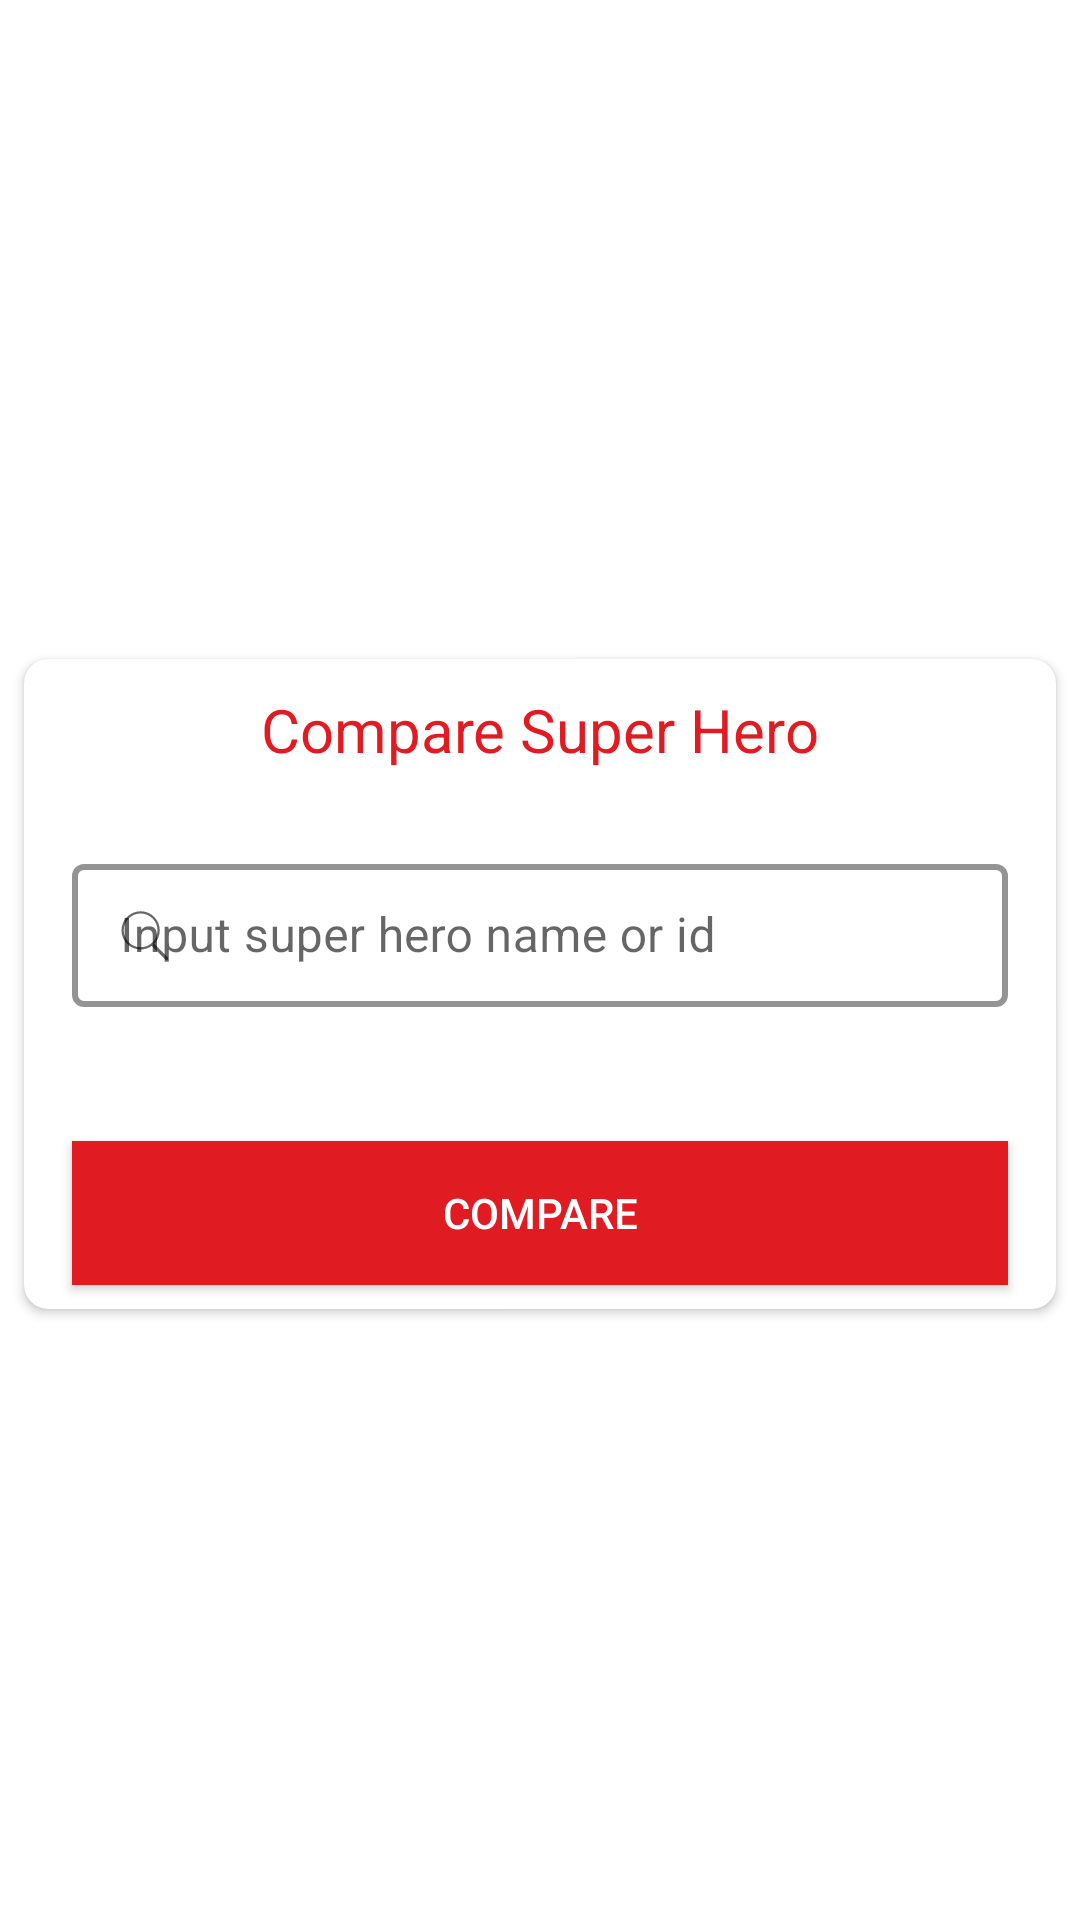

Here is an Android app screen rendered from its layout file. Give the layout XML and the strings, colors and styles it references.
<!-- AndroidManifest.xml: application theme AppTheme -->
<!-- res/layout/dialog_compare.xml -->
<?xml version="1.0" encoding="utf-8"?>
<LinearLayout xmlns:android="http://schemas.android.com/apk/res/android"
    xmlns:app="http://schemas.android.com/apk/res-auto"
    android:layout_width="match_parent"
    android:background="@android:color/transparent"
    android:layout_height="match_parent">

    <androidx.cardview.widget.CardView
        android:id="@+id/cvMood"
        android:layout_width="match_parent"
        android:layout_height="wrap_content"
        android:layout_gravity="center"
        android:layout_marginLeft="@dimen/medium_margin"
        android:layout_marginTop="@dimen/large_margin"
        android:layout_marginRight="@dimen/medium_margin"
        android:layout_marginBottom="@dimen/medium_margin"
        app:cardCornerRadius="8dp">

        <LinearLayout
            android:layout_width="match_parent"
            android:layout_height="match_parent"
            android:gravity="center"
            android:orientation="vertical">

            <TextView
                style="@style/TextviewStyle"
                android:layout_width="wrap_content"
                android:layout_height="wrap_content"
                android:text="@string/compare_hero_search">

            </TextView>

            <com.google.android.material.textfield.TextInputLayout
                android:id="@+id/fldEditTextLayout"
                style="@style/SearchInputStyle"
                android:layout_width="match_parent"
                android:layout_height="wrap_content"
                android:layout_margin="@dimen/large_margin"
                app:errorEnabled="true"
                app:hintTextColor="@color/colorAccent"
                app:startIconDrawable="@drawable/ic_search">

                <com.google.android.material.textfield.TextInputEditText
                    android:id="@+id/etSearch"
                    android:layout_width="match_parent"
                    android:layout_height="wrap_content"
                    android:focusable="true"
                    android:hint="@string/super_hero_name_id"
                    android:inputType="text" />

            </com.google.android.material.textfield.TextInputLayout>

            <androidx.appcompat.widget.AppCompatButton
                android:id="@+id/btnCompare"
                style="@style/Button.Primary"
                android:layout_width="match_parent"
                android:layout_height="wrap_content"
                android:layout_marginStart="@dimen/large_margin"
                android:layout_marginLeft="@dimen/large_margin"
                android:layout_marginTop="@dimen/medium_margin"
                android:layout_marginEnd="@dimen/large_margin"
                android:layout_marginRight="@dimen/large_margin"
                android:layout_marginBottom="@dimen/medium_margin"
                android:text="@string/compare" />
        </LinearLayout>
    </androidx.cardview.widget.CardView>


</LinearLayout>
<!-- resources referenced by this layout -->
<resources>
  <color name="colorAccent">#e11b22</color>
  <dimen name="large_margin">16dp</dimen>
  <dimen name="medium_margin">8dp</dimen>
  <!-- drawable ic_search (drawable) -->
  <vector android:height="24dp" android:viewportHeight="32"
      android:viewportWidth="32" android:width="24dp" xmlns:android="http://schemas.android.com/apk/res/android">
      <path android:fillColor="#929292" android:fillType="evenOdd"
          android:pathData="M19.4271,20.4271C18.0372,21.4175 16.3367,22 14.5,22C9.8056,22 6,18.1944 6,13.5C6,8.8056 9.8056,5 14.5,5C19.1944,5 23,8.8056 23,13.5C23,15.8472 22.0486,17.9722 20.5104,19.5104L26.5078,25.5078C26.7828,25.7828 26.7761,26.2239 26.5,26.5C26.2219,26.7781 25.7796,26.7796 25.5078,26.5078L19.4271,20.4271L19.4271,20.4271ZM14.5,21C18.6421,21 22,17.6421 22,13.5C22,9.3579 18.6421,6 14.5,6C10.3579,6 7,9.3579 7,13.5C7,17.6421 10.3579,21 14.5,21L14.5,21Z"
          android:strokeColor="#00000000" android:strokeWidth="1"/>
  </vector>
  <string name="compare">Compare</string>
  <string name="compare_hero_search">Compare Super Hero</string>
  <string name="super_hero_name_id">Input super hero name or id</string>
  <style name="Button.Primary" parent="Widget.AppCompat.Button">
          <item name="android:textColor">@android:color/white</item>
          <item name="android:colorBackground">@color/colorAccent</item>
          <item name="colorButtonNormal">@color/colorAccent</item>
          <item name="android:background">@color/colorAccent</item>
          <item name="android:layout_marginBottom">@dimen/small_margin</item>
          <item name="android:layout_marginTop">@dimen/small_margin</item>
          <item name="android:padding">@dimen/small_padding</item>
      </style>
  <style name="SearchInputStyle" parent="Widget.MaterialComponents.TextInputLayout.OutlinedBox.Dense">
          <item name="boxStrokeColor">@color/colorAccent</item>
          <item name="boxStrokeWidth">2dp</item>
      </style>
  <style name="TextviewStyle">
          <item name="android:textColor">@color/colorAccent</item>
          <item name="android:textStyle">normal</item>
          <item name="android:textSize">20sp</item>
          <item name="android:padding">10dp</item>
      </style>
  <style name="AppTheme" parent="Theme.MaterialComponents.DayNight.NoActionBar">
          
          <item name="colorPrimary">@color/colorPrimary</item>
          <item name="colorPrimaryDark">@color/colorPrimaryDark</item>
          <item name="colorAccent">@color/colorAccent</item>
      </style>
  <dimen name="small_margin">2dp</dimen>
  <dimen name="small_padding">5dp</dimen>
  <color name="colorPrimary">#ffffff</color>
  <color name="colorPrimaryDark">#bc0d1b</color>
</resources>
